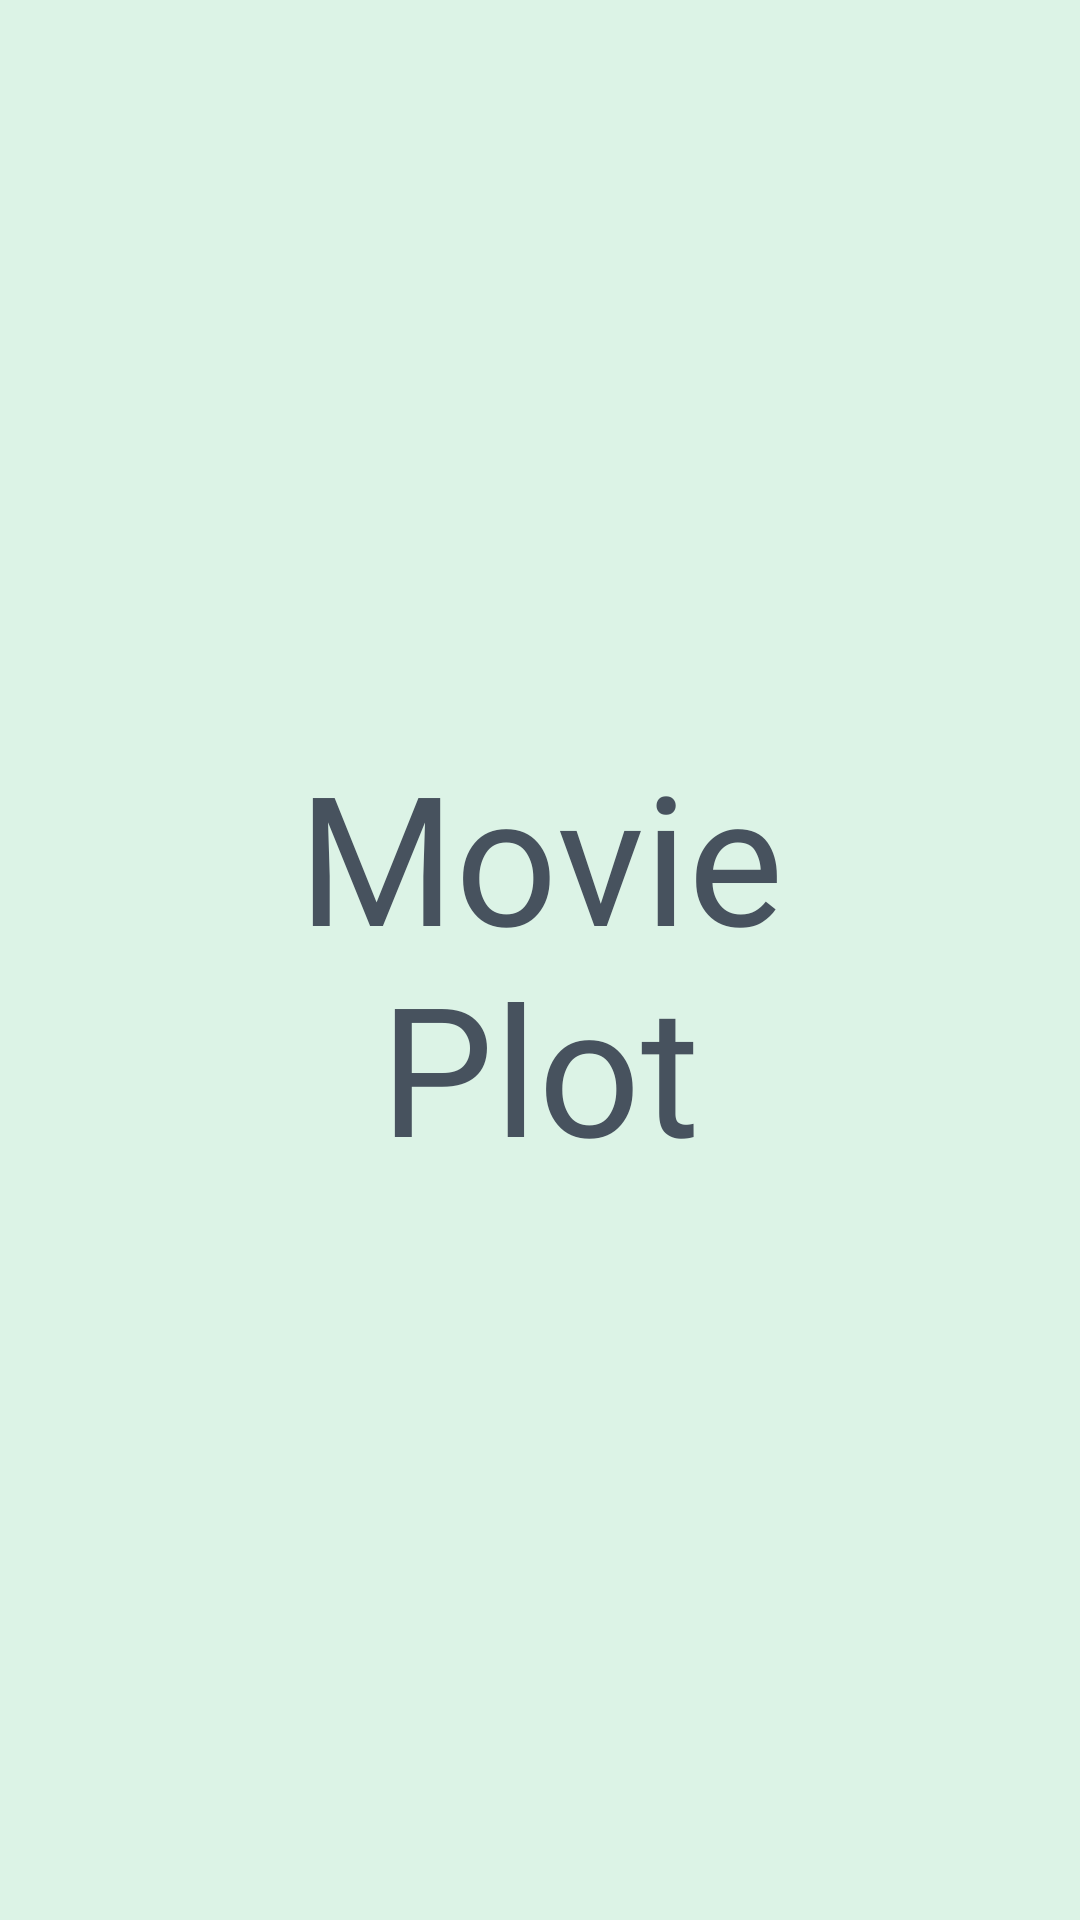

This screen was rendered from an Android layout file. Write that file and the resources it references.
<!-- AndroidManifest.xml: application theme Theme.MovieePlot -->
<!-- res/layout/fragment_splash_screen.xml -->
<?xml version="1.0" encoding="utf-8"?>
<layout
    xmlns:android="http://schemas.android.com/apk/res/android"
    xmlns:tools="http://schemas.android.com/tools"
    xmlns:app="http://schemas.android.com/apk/res-auto">

    <data>
        <variable
            name="viewModel"
            type="com.abkhrr.movieeplot.presentation.main.viewmodel.SharedViewModel" />
    </data>

    <androidx.constraintlayout.widget.ConstraintLayout
        android:layout_width="match_parent"
        android:layout_height="match_parent"
        android:padding="10dp"
        android:background="@color/APP_MAIN_BACKGROUND"
        tools:context=".presentation.main.fragment.splash.FragmentSplashScreen">

        
        
        <androidx.appcompat.widget.AppCompatTextView
            android:id="@+id/textAppTitle"
            android:layout_width="wrap_content"
            android:layout_height="wrap_content"
            tools:text="@string/app_title_splash"
            android:gravity="center"
            android:text="@string/app_title_splash"
            android:maxLines="2"
            android:textSize="60dp"
            android:textColor="#47525E"
            android:padding="5dp"
            android:fontFamily="@font/berkshire_swash_regular"
            app:layout_constraintEnd_toEndOf="parent"
            app:layout_constraintTop_toTopOf="parent"
            app:layout_constraintBottom_toBottomOf="parent"
            app:layout_constraintStart_toStartOf="parent"
            tools:ignore="SpUsage" />

        <androidx.appcompat.widget.AppCompatTextView
            android:layout_width="match_parent"
            android:layout_height="wrap_content"
            android:text="@{viewModel.appVersions}"
            android:textAlignment="center"
            android:fontFamily="@font/lato_bold"
            android:textAppearance="@style/TextAppearance.App.Version"
            app:layout_constraintTop_toTopOf="@id/textAppTitle"
            app:layout_constraintStart_toStartOf="parent"
            tools:text="Versions 1.1.0"
            app:layout_constraintEnd_toEndOf="parent"
            app:layout_constraintBottom_toBottomOf="parent" />

    </androidx.constraintlayout.widget.ConstraintLayout>
</layout>
<!-- resources referenced by this layout -->
<resources>
  <color name="APP_MAIN_BACKGROUND">#DCF3E6</color>
  <string name="app_title_splash">Movie\nPlot</string>
  <style name="TextAppearance.App.Version" parent="TextAppearance.AppCompat">
          <item name="android:textSize">12sp</item>
      </style>
  <style name="Theme.MovieePlot" parent="Theme.MaterialComponents.DayNight.NoActionBar">
          
          <item name="colorPrimary">@color/purple_500</item>
          <item name="colorPrimaryVariant">@color/purple_700</item>
          <item name="colorOnPrimary">@color/white</item>
          
          <item name="colorSecondary">@color/teal_200</item>
          <item name="colorSecondaryVariant">@color/teal_700</item>
          <item name="colorOnSecondary">@color/black</item>
          <item name="windowNoTitle">true</item>
          
          <item name="android:statusBarColor">#004071</item>
          <item name="android:windowLightStatusBar">false</item>
          
      </style>
  <color name="purple_500">#FF6200EE</color>
  <color name="purple_700">#FF3700B3</color>
  <color name="white">#FFFFFFFF</color>
  <color name="teal_200">#FF03DAC5</color>
  <color name="teal_700">#FF018786</color>
  <color name="black">#FF000000</color>
</resources>
